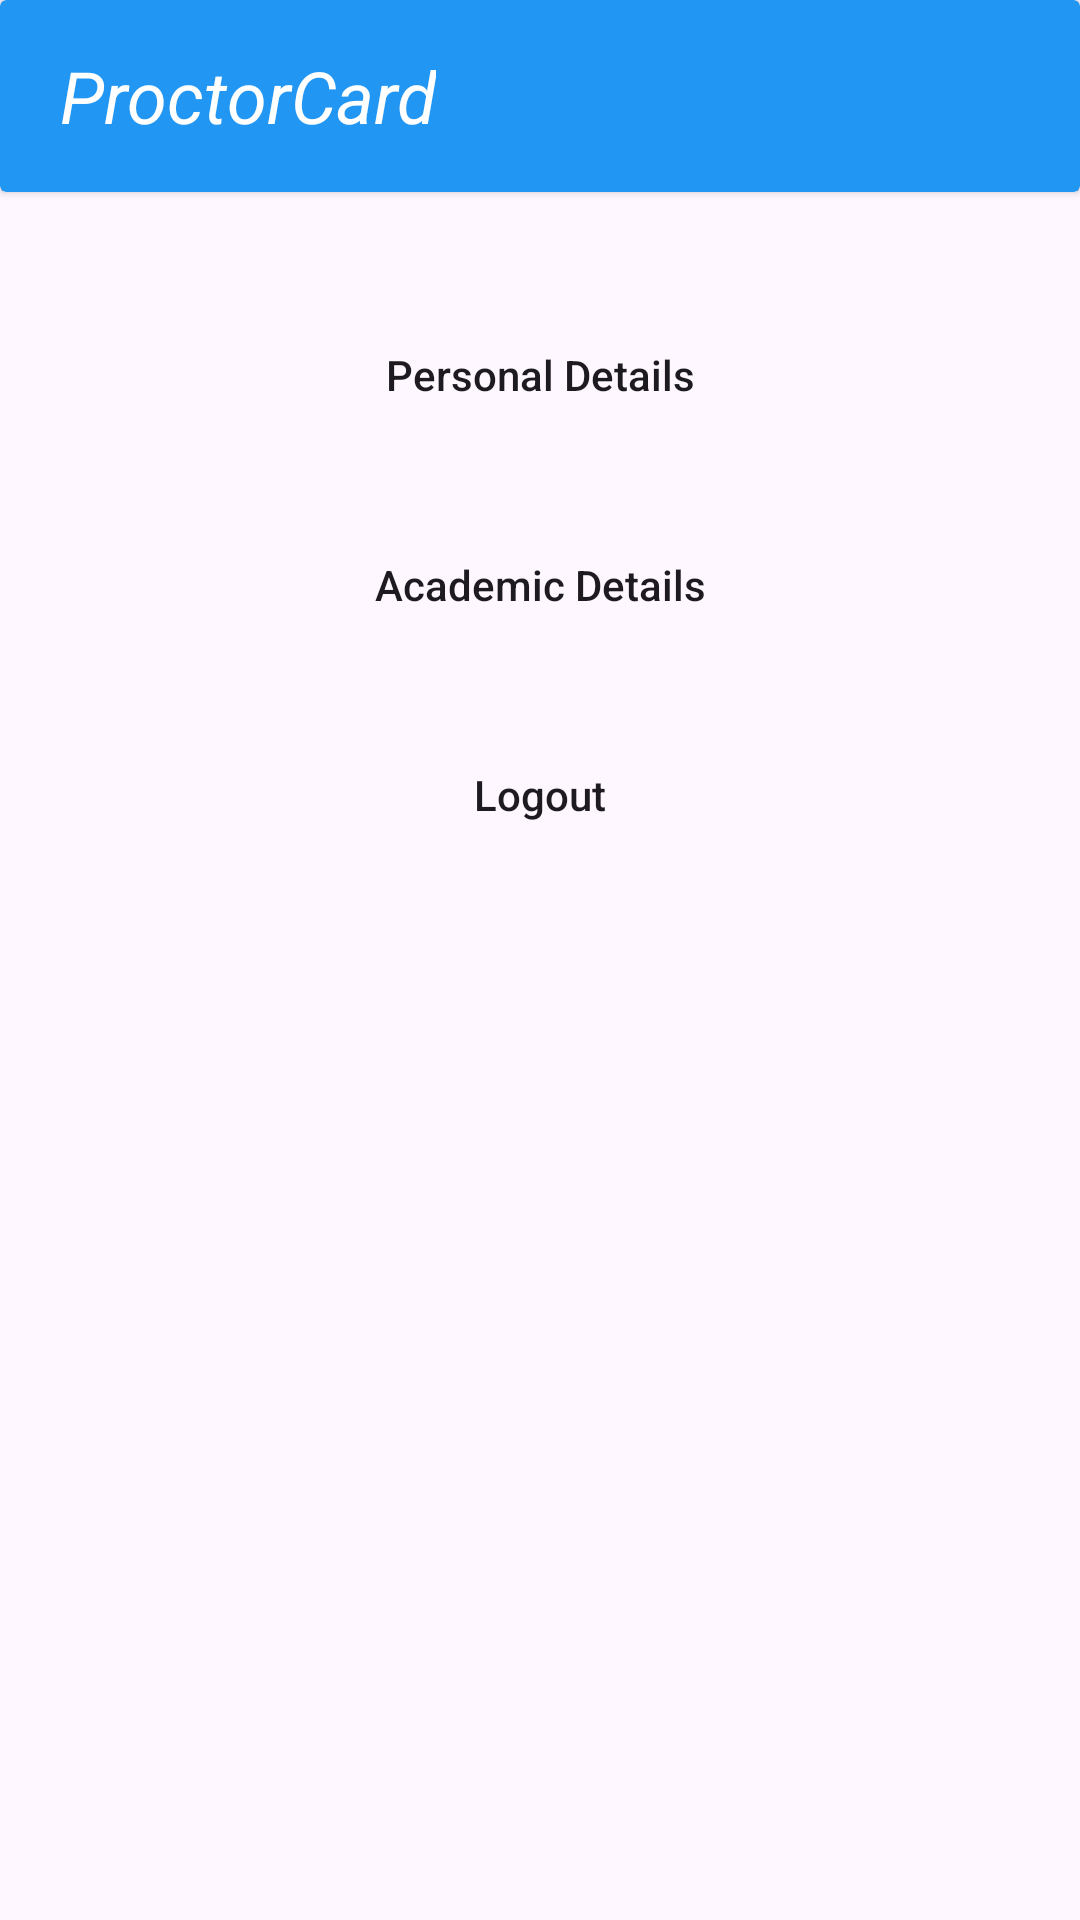

Layout XML and referenced resources for this Android screen:
<!-- AndroidManifest.xml: application theme Theme.ProctorCard -->
<!-- res/layout/activity_student_home.xml -->
<?xml version="1.0" encoding="utf-8"?>
<RelativeLayout xmlns:android="http://schemas.android.com/apk/res/android"
    xmlns:app="http://schemas.android.com/apk/res-auto"
    xmlns:tools="http://schemas.android.com/tools"
    android:layout_width="match_parent"
    android:layout_height="match_parent"
    tools:context=".Student.HomeActivity">

    <androidx.cardview.widget.CardView
        android:id="@+id/toolbar_main"
        android:layout_width="match_parent"
        android:layout_height="?attr/actionBarSize"
        android:layout_alignParentTop="true"
        android:layout_centerHorizontal="true"
        android:backgroundTint="@color/primary">

        <TextView
            android:layout_width="wrap_content"
            android:layout_height="wrap_content"
            android:layout_gravity="center_vertical"
            android:layout_marginStart="20dp"
            android:text="@string/app_name"
            android:textColor="@color/white"
            android:textSize="24sp"
            android:textStyle="italic" />

        <ImageView
            android:layout_width="32dp"
            android:layout_height="32dp"
            android:layout_gravity="end|center_vertical"
            android:layout_marginEnd="20dp"
            android:src="@drawable/baseline_download_24"
            android:id="@+id/download_btn"
            />


    </androidx.cardview.widget.CardView>


    <Button
        android:id="@+id/personal_btn"
        android:layout_width="match_parent"
        android:layout_height="50dp"
        android:layout_marginHorizontal="50dp"
        android:layout_alignParentTop="true"
        android:layout_marginTop="100dp"
        android:text="Personal Details"
        android:textAllCaps="false"
        android:background="@drawable/rounded_rectangle_btn"
        app:backgroundTint="@null"/>
    <Button
        android:id="@+id/academic_btn"
        android:layout_width="match_parent"
        android:layout_height="50dp"
        android:layout_marginHorizontal="50dp"
        android:layout_below="@id/personal_btn"
        android:layout_marginTop="20dp"
        android:text="Academic Details"
        android:textAllCaps="false"
        android:background="@drawable/rounded_rectangle_btn"
        app:backgroundTint="@null"/>
    <Button
        android:id="@+id/logout_btn"
        android:layout_width="match_parent"
        android:layout_height="50dp"
        android:layout_marginHorizontal="50dp"
        android:layout_below="@id/academic_btn"
        android:layout_marginTop="20dp"
        android:text="Logout"
        android:textAllCaps="false"
        android:background="@drawable/rounded_rectangle_btn"
        app:backgroundTint="@null"/>

    <ProgressBar
        android:id="@+id/progress_bar"
        android:layout_width="wrap_content"
        android:layout_height="wrap_content"
        android:layout_centerInParent="true"
        android:visibility="gone"
        android:translationZ="90dp"
        />

</RelativeLayout>
<!-- resources referenced by this layout -->
<resources>
  <color name="primary">#2196F3</color>
  <color name="white">#FFFFFFFF</color>
  <string name="app_name">ProctorCard</string>
  <style name="Theme.ProctorCard" parent="Base.Theme.ProctorCard" />
  <style name="Base.Theme.ProctorCard" parent="Theme.Material3.DayNight.NoActionBar">
          
          
      </style>
</resources>
